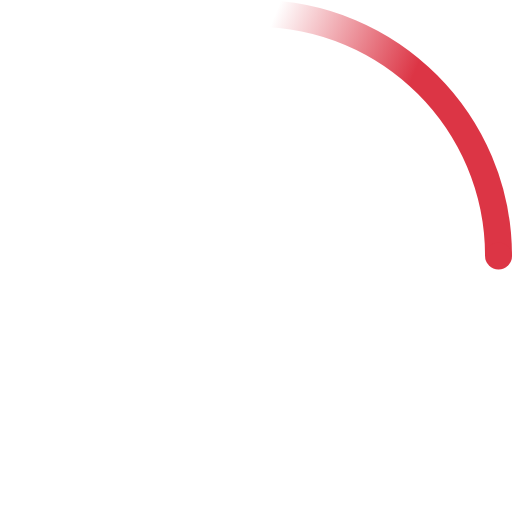
t = 0.00 s
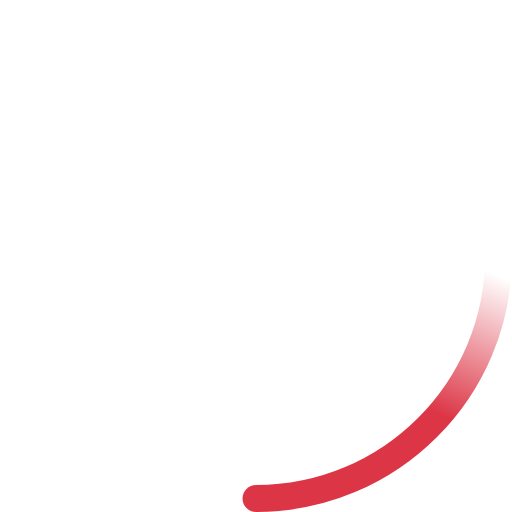
t = 0.23 s
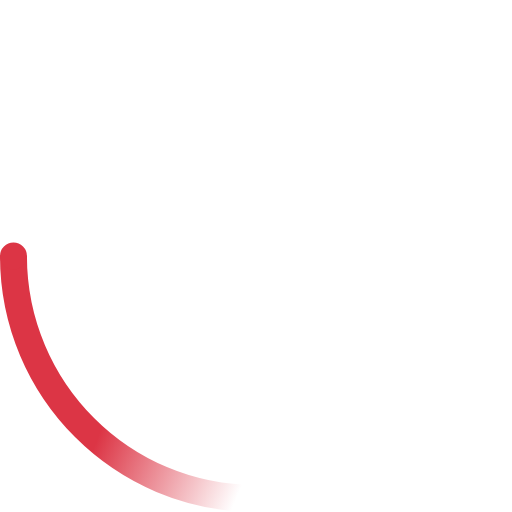
t = 0.45 s
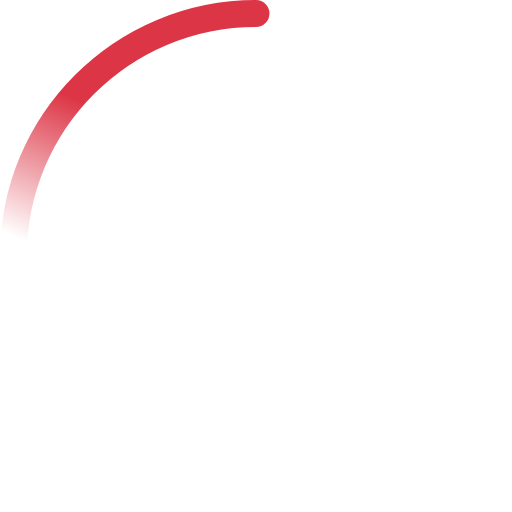
t = 0.68 s

The animated SVG that drew these frames (rendered in a browser with its animation timeline set to each time). Animation: 2 SMIL elements (animateTransform=2); one cycle of 0.90 s, repeats indefinitely.

<!-- By Sam Herbert (@sherb), for everyone. More @ http://goo.gl/7AJzbL -->
<svg width="38" height="38" viewBox="0 0 38 38" xmlns="http://www.w3.org/2000/svg">
    <defs>
        <linearGradient x1="8.042%" y1="0%" x2="65.682%" y2="23.865%" id="a">
            <stop stop-color="#dc3545" stop-opacity="0" offset="0%"/>
            <stop stop-color="#dc3545" stop-opacity=".631" offset="63.146%"/>
            <stop stop-color="#dc3545" offset="100%"/>
        </linearGradient>
    </defs>
    <g fill="none" fill-rule="evenodd">
        <g transform="translate(1 1)">
            <path d="M36 18c0-9.94-8.06-18-18-18" id="Oval-2" stroke="url(#a)" stroke-width="2">
                <animateTransform
                    attributeName="transform"
                    type="rotate"
                    from="0 18 18"
                    to="360 18 18"
                    dur="0.9s"
                    repeatCount="indefinite" />
            </path>
            <circle fill="#dc3545" cx="36" cy="18" r="1">
                <animateTransform
                    attributeName="transform"
                    type="rotate"
                    from="0 18 18"
                    to="360 18 18"
                    dur="0.9s"
                    repeatCount="indefinite" />
            </circle>
        </g>
    </g>
</svg>
